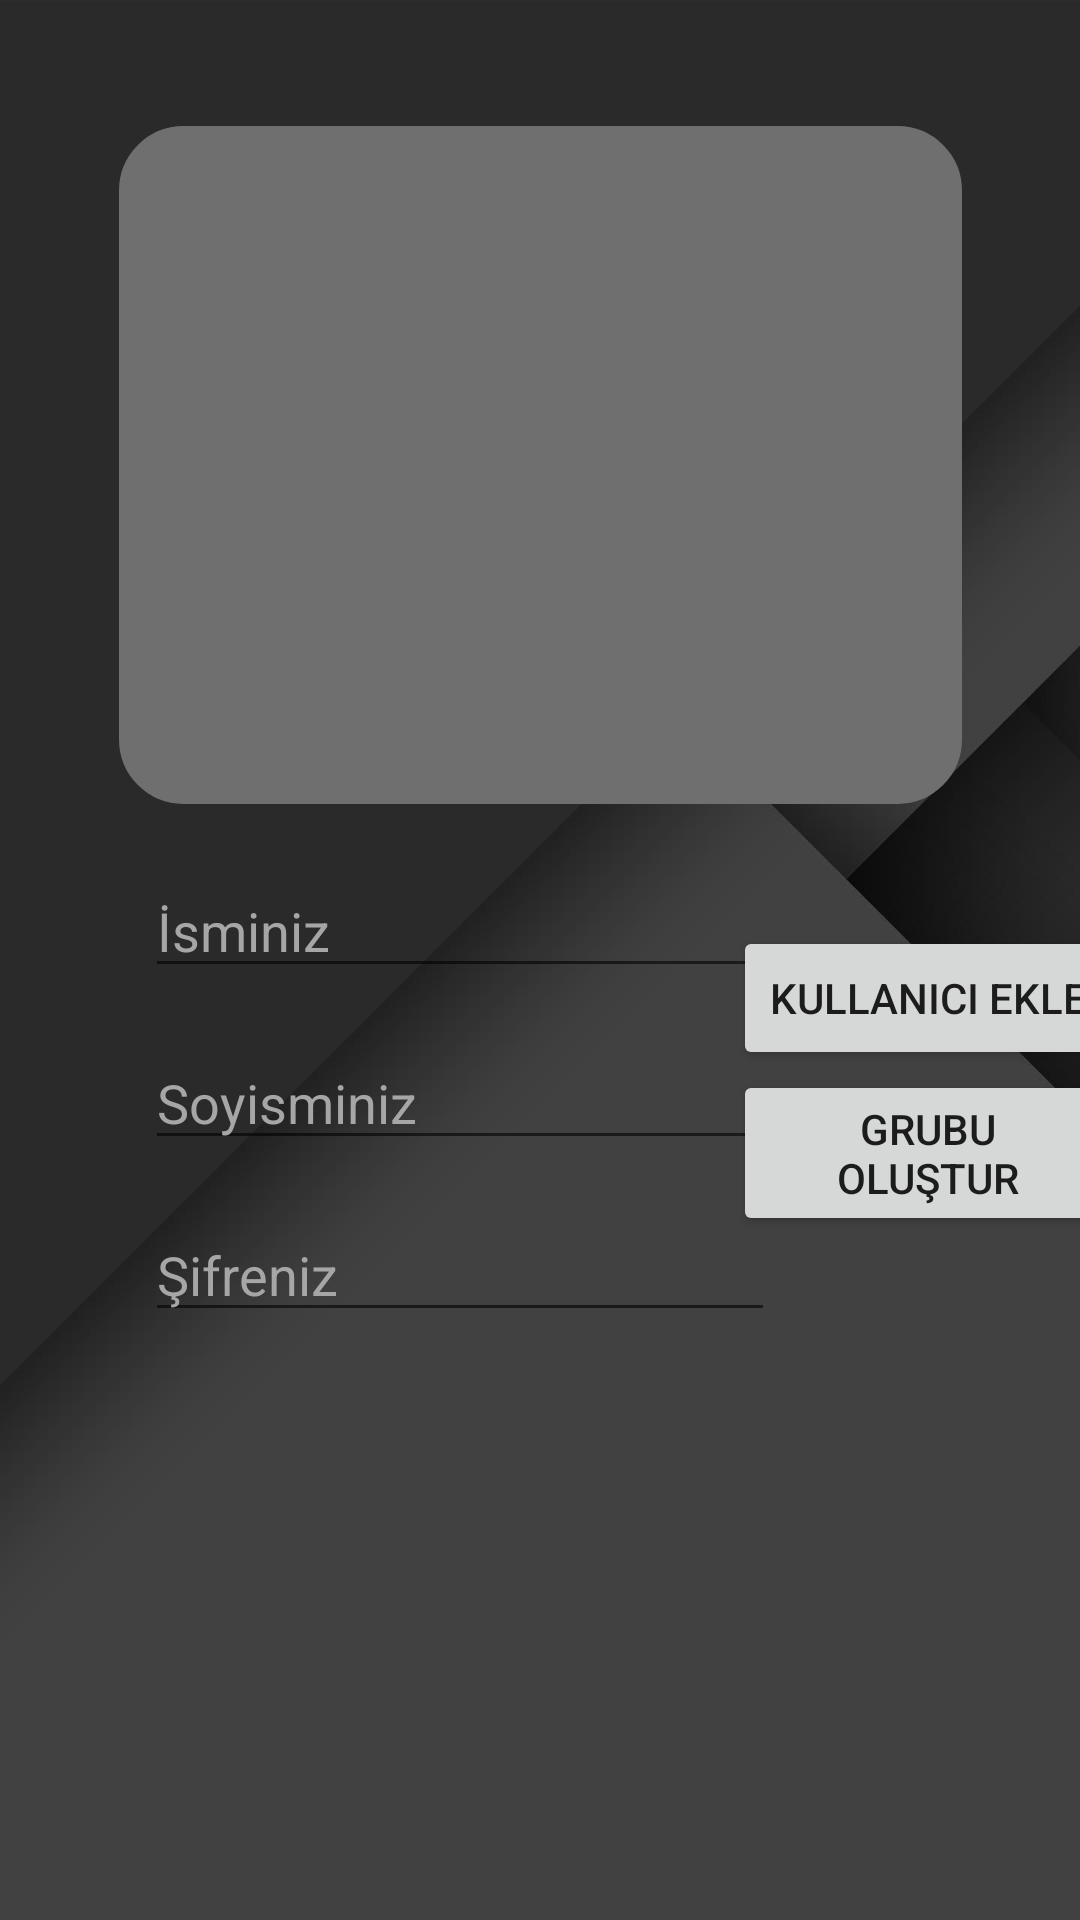

Here is an Android app screen rendered from its layout file. Give the layout XML and the strings, colors and styles it references.
<!-- AndroidManifest.xml: application theme Theme.Design.Light.NoActionBar -->
<!-- res/layout/activity_kullanici_kaydi.xml -->
<?xml version="1.0" encoding="utf-8"?>
<androidx.constraintlayout.widget.ConstraintLayout xmlns:android="http://schemas.android.com/apk/res/android"
    xmlns:app="http://schemas.android.com/apk/res-auto"
    xmlns:tools="http://schemas.android.com/tools"
    android:layout_width="match_parent"
    android:layout_height="match_parent"
    android:background="@drawable/activitybackground"
    tools:context=".KullaniciKaydiActivity">

    <EditText
        android:id="@+id/newNameText"
        android:layout_width="wrap_content"
        android:layout_height="wrap_content"
        android:layout_marginBottom="16dp"
        android:ems="10"
        android:hint="İsminiz"
        android:inputType="textPersonName"
        android:textColor="#CFCFCF"
        android:textColorHint="#A6A6A6"
        app:layout_constraintBottom_toTopOf="@+id/newSurnameText"
        app:layout_constraintEnd_toEndOf="parent"
        app:layout_constraintHorizontal_bias="0.323"
        app:layout_constraintStart_toStartOf="parent" />

    <EditText
        android:id="@+id/newSurnameText"
        android:layout_width="wrap_content"
        android:layout_height="wrap_content"
        android:layout_marginBottom="16dp"
        android:ems="10"
        android:hint="Soyisminiz"
        android:inputType="textPersonName"
        android:textColor="#CFCFCF"
        android:textColorHint="#A6A6A6"
        app:layout_constraintBottom_toTopOf="@+id/newPasswordText"
        app:layout_constraintEnd_toEndOf="parent"
        app:layout_constraintHorizontal_bias="0.323"
        app:layout_constraintStart_toStartOf="parent" />

    <EditText
        android:id="@+id/newPasswordText"
        android:layout_width="wrap_content"
        android:layout_height="wrap_content"
        android:layout_marginBottom="196dp"
        android:ems="10"
        android:hint="Şifreniz"
        android:inputType="textPersonName"
        android:textColor="#CFCFCF"
        android:textColorHint="#A6A6A6"
        app:layout_constraintBottom_toBottomOf="parent"
        app:layout_constraintEnd_toEndOf="parent"
        app:layout_constraintHorizontal_bias="0.323"
        app:layout_constraintStart_toStartOf="parent" />

    <Button
        android:id="@+id/button2"
        android:layout_width="130dp"
        android:layout_height="wrap_content"
        android:onClick="addNewUser"
        android:text="Kullanıcı Ekle"
        app:layout_constraintBottom_toTopOf="@+id/grubuOlusturButton"
        app:layout_constraintEnd_toEndOf="parent"
        app:layout_constraintStart_toEndOf="@+id/newNameText"
        app:layout_constraintTop_toBottomOf="@+id/usersListView"
        app:layout_constraintVertical_bias="1.0" />

    <Button
        android:id="@+id/grubuOlusturButton"
        android:layout_width="130dp"
        android:layout_height="wrap_content"
        android:layout_marginBottom="32dp"
        android:onClick="grubuOlustur"
        android:text="Grubu Oluştur"
        app:layout_constraintBottom_toBottomOf="@+id/newPasswordText"
        app:layout_constraintEnd_toEndOf="parent"
        app:layout_constraintStart_toEndOf="@+id/newPasswordText" />

    <ListView
        android:id="@+id/usersListView"
        android:layout_width="281dp"
        android:layout_height="226dp"
        android:layout_marginBottom="20dp"
        android:background="@drawable/myshape"
        android:backgroundTint="#706F6F"
        app:layout_constraintBottom_toTopOf="@+id/newNameText"
        app:layout_constraintEnd_toEndOf="parent"
        app:layout_constraintStart_toStartOf="parent" />

    <TextView
        android:layout_width="199dp"
        android:layout_height="40dp"
        android:layout_marginTop="80dp"
        android:text="Kullanıcı Listesi"
        android:textAlignment="center"
        android:textColor="#8F8E8E"
        android:textSize="24sp"
        app:layout_constraintBottom_toTopOf="@+id/usersListView"
        app:layout_constraintEnd_toEndOf="parent"
        app:layout_constraintStart_toStartOf="parent"
        app:layout_constraintTop_toTopOf="parent"
        app:layout_constraintVertical_bias="1.0" />
</androidx.constraintlayout.widget.ConstraintLayout>
<!-- resources referenced by this layout -->
<resources>
  <!-- drawable activitybackground: jpg bitmap (drawable, 20977 bytes) -->
  <!-- drawable myshape (drawable) -->
  <?xml version="1.0" encoding="utf-8"?>
  <shape xmlns:android="http://schemas.android.com/apk/res/android"
      android:shape="rectangle" >
      <corners
          android:bottomLeftRadius="20dp"
          android:bottomRightRadius="20dp"
          android:topLeftRadius="20dp"
          android:topRightRadius="20dp" />
  
      <stroke
          android:width="3dp"
          android:color="#706F6F" />
  
      <solid android:color="#706F6F" />
  
  </shape>
</resources>
